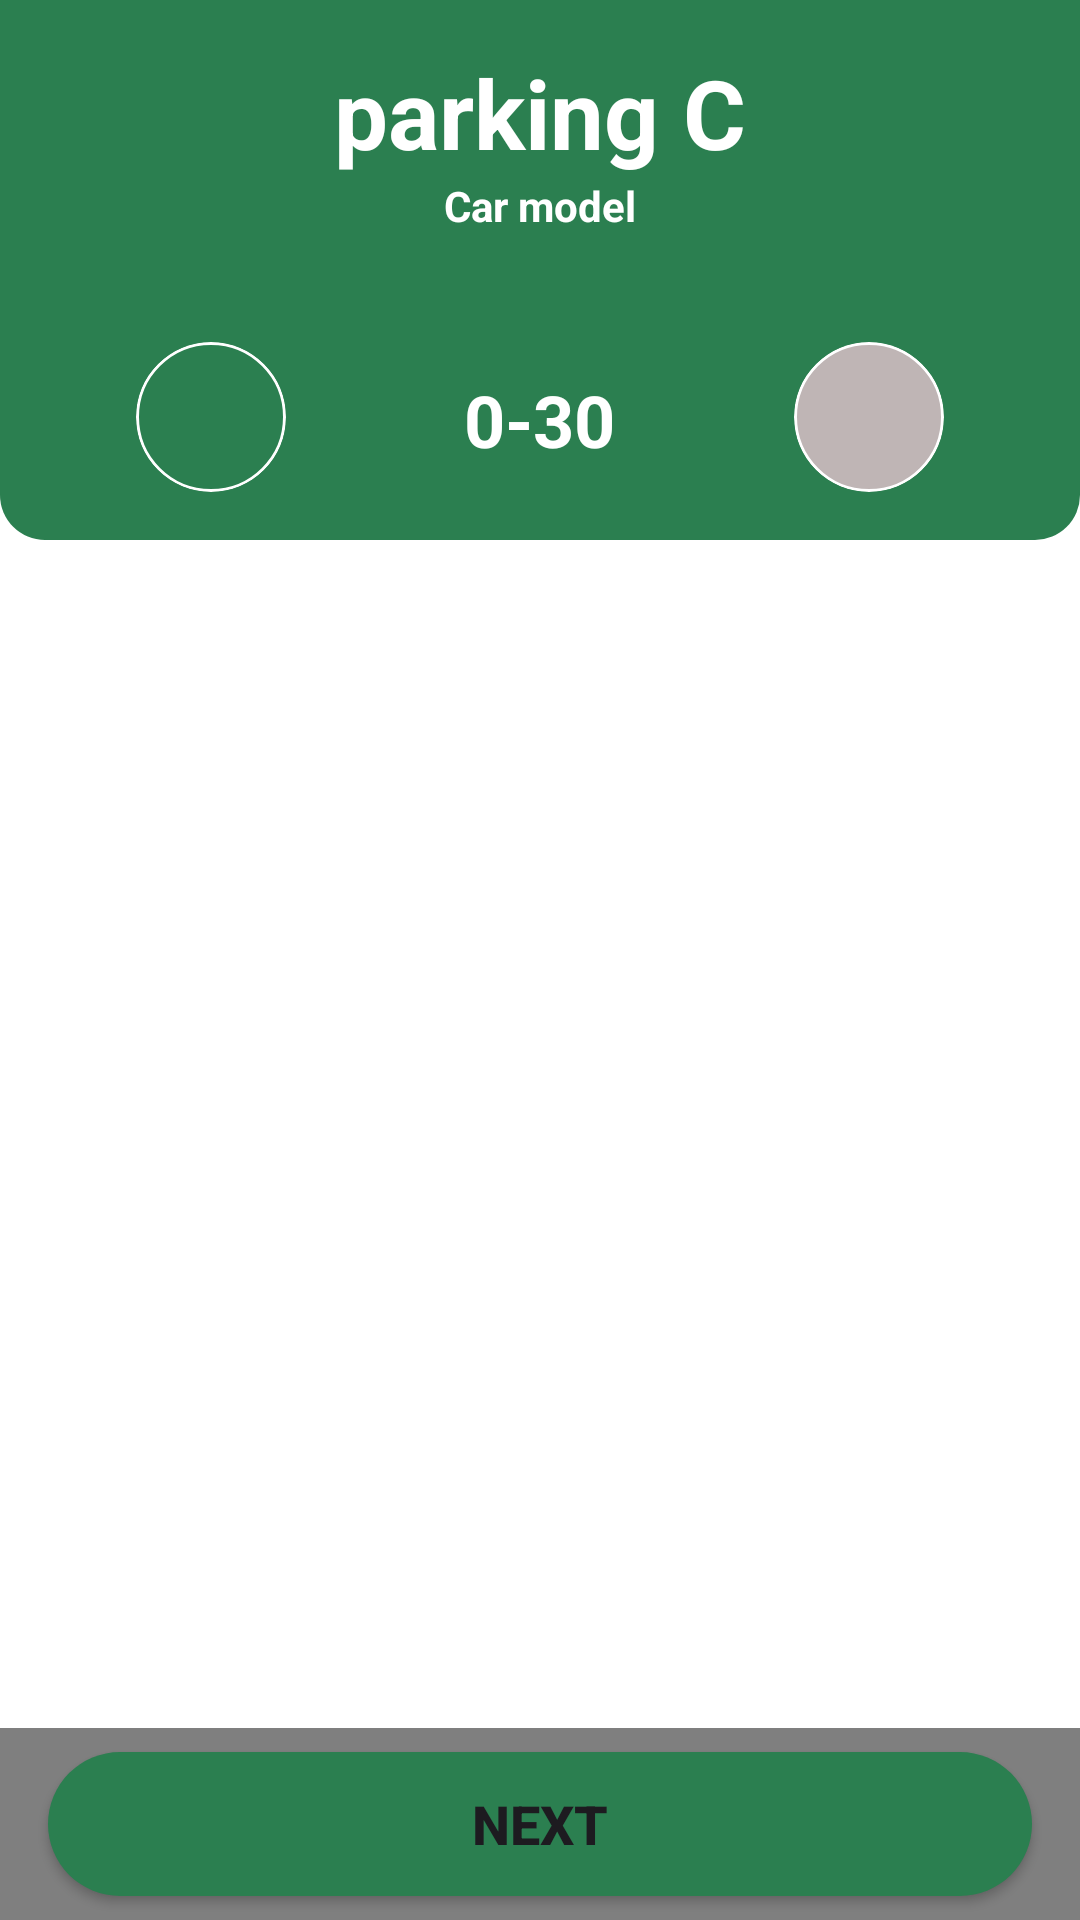

Here is an Android app screen rendered from its layout file. Give the layout XML and the strings, colors and styles it references.
<!-- AndroidManifest.xml: application theme Theme.ParkingApp -->
<!-- res/layout/activity_parking_lot_c.xml -->
<?xml version="1.0" encoding="utf-8"?>
<RelativeLayout xmlns:android="http://schemas.android.com/apk/res/android"
    xmlns:app="http://schemas.android.com/apk/res-auto"
    xmlns:tools="http://schemas.android.com/tools"
    android:layout_width="match_parent"
    android:layout_height="match_parent"
    tools:context=".ParkingLotC"
    android:background="@color/white"
    >
    <View
        android:id="@+id/view"
        android:layout_width="match_parent"
        android:layout_height="180dp"
        android:background="@drawable/parkinglotborder" />

    <TextView
        android:layout_width="wrap_content"
        android:layout_height="wrap_content"
        android:text="parking C"
        android:textSize="32sp"
        android:textColor="@color/white"
        android:textStyle="bold"
        android:layout_centerHorizontal="true"
        android:layout_marginTop="16dp"
        android:id="@+id/TextParkingC"
        ></TextView>
    <TextView
        android:layout_width="wrap_content"
        android:layout_height="wrap_content"
        android:text="Car model"
        android:textStyle="bold"
        android:textColor="@color/white"
        android:layout_below="@+id/TextParkingC"
        android:layout_centerHorizontal="true"
        ></TextView>
    <ImageButton
        android:padding="8dp"
        android:contentDescription="arrow"
        android:layout_width="50dp"
        android:layout_height="50dp"
        android:clickable="false"
        android:src="@drawable/left_arrow"
        android:scaleType="fitStart"
        android:id="@+id/leftClickArrowC"
        android:background="@drawable/circular_background"
        android:clipToOutline="true"
        android:layout_alignBottom="@+id/view"
        android:layout_toLeftOf="@+id/TextParkingC"
        android:layout_marginBottom="16dp"
        android:layout_marginRight="16dp"
        />

    <ImageButton

        android:padding="8dp"
        android:contentDescription="arrow"
        android:layout_width="50dp"
        android:layout_height="50dp"
        android:clickable="false"
        android:src="@drawable/right_arrow"
        android:scaleType="fitStart"
        android:id="@+id/rightClickArrowC"
        android:background="@drawable/circular_backgroundstop"
        android:clipToOutline="true"
        android:layout_alignBottom="@+id/view"
        android:layout_toRightOf="@+id/TextParkingC"
        android:layout_marginBottom="16dp"
        android:layout_marginLeft="16dp"
        />

    <TextView
        android:layout_width="wrap_content"
        android:layout_height="wrap_content"
        android:text="0-30"
        android:textColor="@color/white"
        android:textSize="24sp"
        android:textStyle="bold"
        android:layout_alignBottom="@+id/view"
        android:layout_centerHorizontal="true"
        android:layout_marginBottom="24sp"
        ></TextView>

    <ScrollView
        android:layout_below="@+id/view"
        android:layout_width="match_parent"
        android:layout_height="match_parent"
        android:layout_above="@+id/frameButtonC"
        >

        <RelativeLayout
            android:layout_width="match_parent"
            android:layout_height="wrap_content">

            <androidx.recyclerview.widget.RecyclerView
                android:id="@+id/leftRecyclerViewC"
                android:layout_width="wrap_content"
                android:layout_height="match_parent"
                android:layout_marginLeft="16dp"
                android:layout_marginTop="32dp"
                app:fastScrollEnabled="false" />

            <androidx.recyclerview.widget.RecyclerView
                android:id="@+id/centerRecyclerViewC"
                android:layout_width="wrap_content"
                android:layout_height="match_parent"
                android:layout_marginRight="16dp"
                android:layout_marginTop="32dp"
                android:layout_centerHorizontal="true"
                app:fastScrollEnabled="false" />

            <androidx.recyclerview.widget.RecyclerView
                android:id="@+id/RightRecyclerViewC"
                android:layout_width="wrap_content"
                android:layout_height="match_parent"
                android:layout_marginRight="16dp"
                android:layout_marginTop="32dp"
                android:layout_alignParentEnd="true"
                app:fastScrollEnabled="false" />

        </RelativeLayout>

    </ScrollView>
    <FrameLayout
        android:layout_marginTop="8dp"
        android:layout_alignParentBottom="true"
        android:layout_width="match_parent"
        android:layout_height="wrap_content"
        android:background="@color/blackt"
        android:id="@+id/frameButtonC"
        >

        <Button

            android:layout_width="match_parent"
            android:layout_height="wrap_content"
            android:text="Next"
            android:textStyle="bold"
            android:textSize="18sp"
            android:id="@+id/NextButtonC"
            android:layout_marginHorizontal="16dp"
            android:layout_marginVertical="8dp"
            android:background="@drawable/nextborder"
            android:backgroundTint="@null"
            app:backgroundTint="@null"
            />
    </FrameLayout>


</RelativeLayout>
<!-- resources referenced by this layout -->
<resources>
  <color name="blackt">#80000000</color>
  <color name="white">#FFFFFFFF</color>
  <!-- drawable circular_background (drawable) -->
  <?xml version="1.0" encoding="utf-8"?>
  <shape xmlns:android="http://schemas.android.com/apk/res/android"
      android:shape="oval">
      <solid android:color="@color/MainGreen"/>
      <stroke android:color="@color/white" android:width="1dp"></stroke>
      <size
          android:width="46dp"
          android:height="46dp"/>
  </shape>
  <!-- drawable circular_backgroundstop (drawable) -->
  <?xml version="1.0" encoding="utf-8"?>
  <shape xmlns:android="http://schemas.android.com/apk/res/android"
      android:shape="oval">
      <solid android:color="@color/Grey"/>
      <stroke android:color="@color/white" android:width="1dp"></stroke>
      <size
          android:width="46dp"
          android:height="46dp"/>
  </shape>
  <!-- drawable nextborder (drawable) -->
  <?xml version="1.0" encoding="utf-8"?>
  <shape xmlns:android="http://schemas.android.com/apk/res/android">
   <corners android:radius="35dp"></corners>
  <solid android:color="@color/MainGreen"></solid>
  </shape>
  <!-- drawable parkinglotborder (drawable) -->
  <?xml version="1.0" encoding="utf-8"?>
  <shape xmlns:android="http://schemas.android.com/apk/res/android">
  <solid android:color="@color/MainGreen"></solid>
      <corners android:bottomRightRadius="15dp" android:bottomLeftRadius="15dp"></corners>
  </shape>
  <style name="Theme.ParkingApp" parent="Base.Theme.ParkingApp" />
  <color name="MainGreen">#2B7F50</color>
  <color name="Grey">#BFB5B5</color>
  <style name="Base.Theme.ParkingApp" parent="Theme.Material3.DayNight.NoActionBar">
          
          
          <item name="android:statusBarColor">@color/MainGreen</item>
  
      </style>
</resources>
